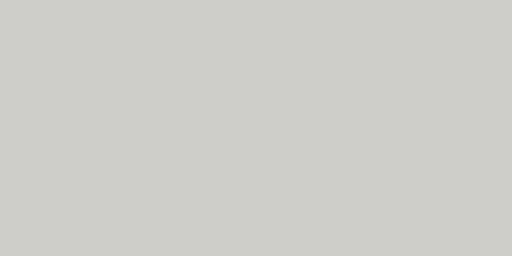
t = 0.00 s
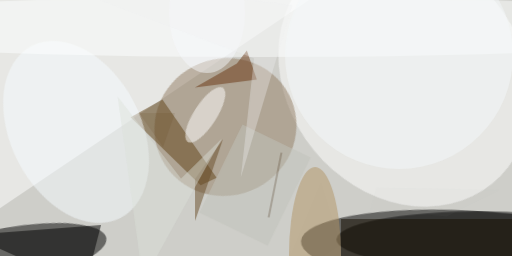
t = 2.99 s
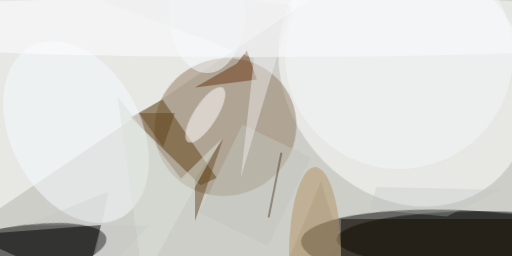
t = 3.12 s
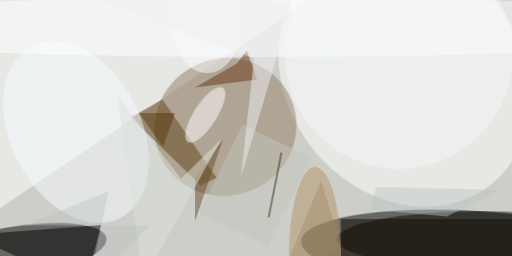
t = 3.24 s
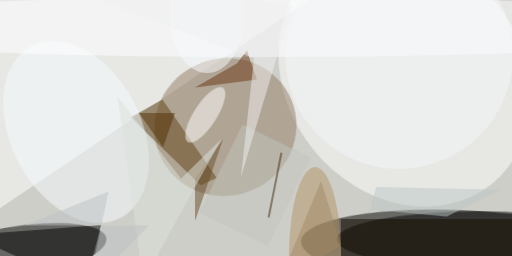
t = 3.37 s
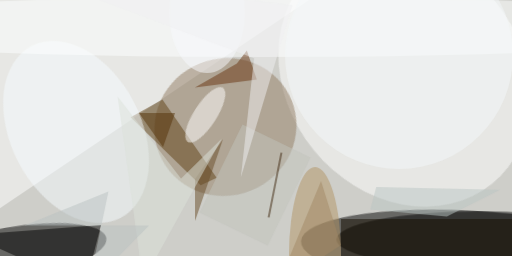
t = 3.49 s

The animated SVG that drew these frames (rendered in a browser with its animation timeline set to each time). Animation: 1 CSS @keyframes rule; one cycle of 3.49 s.

<svg xmlns="http://www.w3.org/2000/svg" viewBox="0 0 400 200"><style>
  @keyframes fadeIn {
    from {opacity: 0}
    to {opacity: 1}
  }
  g.animated > * {
    opacity: 0;
    animation: fadeIn .5s forwards;
  }</style><path fill="#cecec9" d="M0 0h400v200H0z"/><g transform="translate(.8 .8) scale(1.5625)" fill-opacity=".5" class="animated"><ellipse rx="1" ry="1" transform="matrix(-1.17043 20.11687 -85.78751 -4.99126 235.8 125)" style="animation-delay: 0.00s;"/><ellipse rx="1" ry="1" transform="matrix(48.24881 -8.41315 2.34609 13.45465 4.4 126.9)" style="animation-delay: 0.19s;"/><ellipse fill="#fff" rx="1" ry="1" transform="matrix(43.7109 53.85274 -45.51938 36.94693 201.8 37.5)" style="animation-delay: 0.38s;"/><ellipse rx="1" ry="1" transform="matrix(71.41109 .01956 -.00387 14.1465 239.1 119.3)" style="animation-delay: 0.56s;"/><path fill="#fff" d="M-16-2l193-14-193 130z" style="animation-delay: 0.75s;"/><ellipse fill="#927d62" rx="1" ry="1" transform="matrix(-33.12293 13.2933 -12.77103 -31.82157 112.2 63)" style="animation-delay: 0.93s;"/><path d="M-16 117l58 26 8-31z" style="animation-delay: 1.10s;"/><path fill="#604217" d="M80.7 49.2l27.1 39.2-8 3.7-35-34z" style="animation-delay: 1.28s;"/><ellipse fill="#f5fcff" rx="1" ry="1" transform="rotate(-117.3 38.7 21.3) scale(48.40048 32.56665)" style="animation-delay: 1.45s;"/><ellipse fill="#b19464" cx="157" cy="127" rx="13" ry="44" style="animation-delay: 1.61s;"/><ellipse fill="#fdffff" cx="131" cy="13" rx="255" ry="15" style="animation-delay: 1.76s;"/><ellipse fill="#fff" rx="1" ry="1" transform="rotate(-57.1 103.4 -65.4) scale(16.15764 5.67284)" style="animation-delay: 1.91s;"/><path fill="#160e00" d="M170 109h86v19h-86z" style="animation-delay: 2.05s;"/><path fill="#693410" d="M122.9 24.7l-5 6.5-21 12 31-4z" style="animation-delay: 2.19s;"/><path fill="#684d28" d="M111 69L97 89v21z" style="animation-delay: 2.31s;"/><ellipse fill="#f3f8f9" cx="199" cy="27" rx="57" ry="57" style="animation-delay: 2.43s;"/><path fill="#c2c4bc" d="M154.8 78.3l-21.5 44-34.1-16.6 21.5-44z" style="animation-delay: 2.53s;"/><ellipse fill="#f7fafd" cx="103" cy="6" rx="19" ry="30" style="animation-delay: 2.63s;"/><path fill="#dce1da" d="M90 88.8l20.4-20L71 140.1 58.3 47.7z" style="animation-delay: 2.71s;"/><path fill="#f0f0f1" d="M126.5 28.6l-6.6 59.7L145.7 2 7.7-16z" style="animation-delay: 2.79s;"/><path fill="#432b13" d="M139.7 75.7l1 .2-6.4 32.4-1-.2z" style="animation-delay: 2.85s;"/><path fill="#543309" d="M87 56H69l12 17z" style="animation-delay: 2.91s;"/><path fill="#b9c5c3" d="M249.5 94.4L187.6 93l-3 11.3 38.3 3.5z" style="animation-delay: 2.95s;"/><path fill="#a18765" d="M160 90l10 32-32 21z" style="animation-delay: 2.98s;"/><path fill="#b9c2c1" d="M53.7 95.3l-42 17H74L43.7 143z" style="animation-delay: 2.99s;"/></g></svg>
